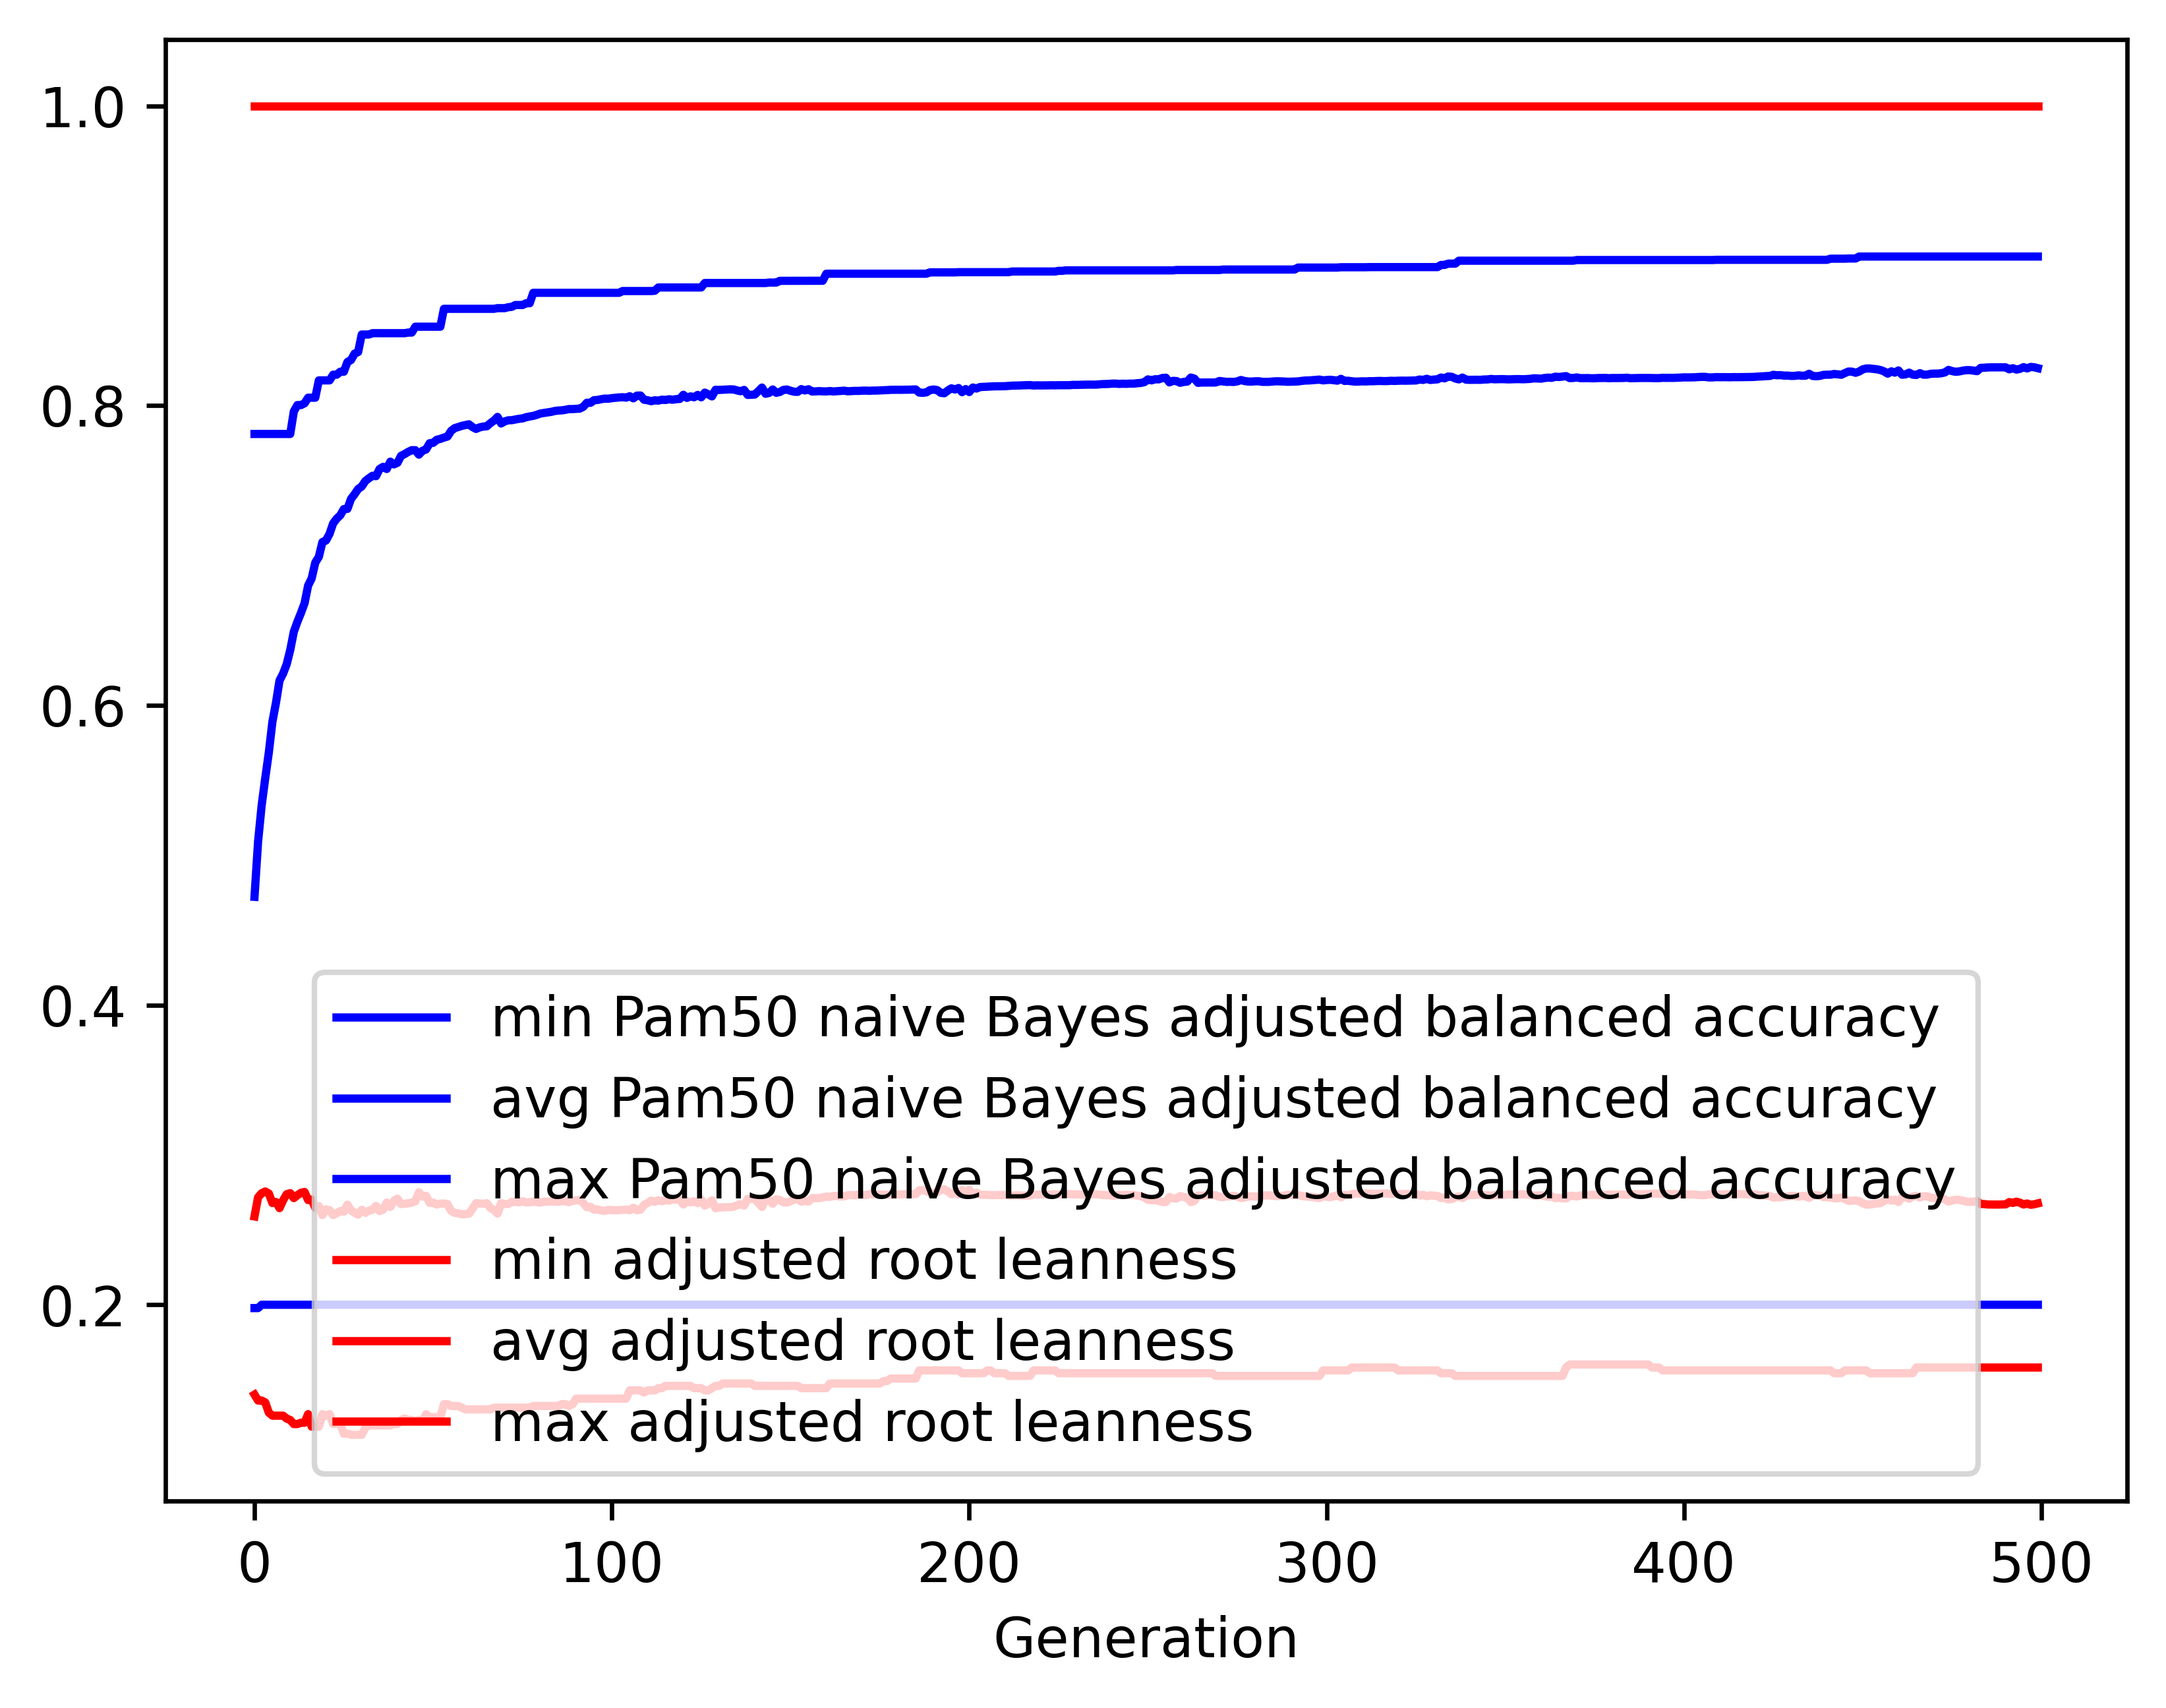

Source data for this figure (header and first rows):
gen, evals, gen_feats, explored, Pam50 naive Bayes adjusted balanced accu…, Pam50 naive Bayes adjusted balanced accu…, Pam50 naive Bayes adjusted balanced accu…, Pam50 naive Bayes adjusted balanced accu…, adjusted root leanness_min, adjusted root leanness_avg, adjusted root leanness_max, adjusted root leanness_std
0, 500, 1089, 1089, 0.1978, 0.4722, 0.781, 0.1235, 0.14, 0.2589, 1.0, 0.1485
1, 507, 1317, 1365, 0.1978, 0.5091, 0.781, 0.1254, 0.1361, 0.2717, 1.0, 0.1402
2, 500, 1325, 1596, 0.2, 0.5332, 0.781, 0.1226, 0.1361, 0.2744, 1.0, 0.1407
3, 500, 1350, 1825, 0.2, 0.5513, 0.781, 0.1209, 0.1348, 0.2756, 1.0, 0.1388
4, 500, 1377, 2074, 0.2, 0.5683, 0.781, 0.1198, 0.128, 0.2743, 1.0, 0.1394
5, 500, 1386, 2328, 0.2, 0.5888, 0.781, 0.1187, 0.126, 0.2679, 1.0, 0.1393
6, 500, 1385, 2545, 0.2, 0.6016, 0.781, 0.1161, 0.126, 0.2685, 1.0, 0.1397
7, 500, 1365, 2740, 0.2, 0.6165, 0.781, 0.1138, 0.126, 0.2645, 1.0, 0.1386
8, 500, 1427, 2972, 0.2, 0.6211, 0.781, 0.1157, 0.126, 0.2697, 1.0, 0.1392
9, 500, 1419, 3176, 0.2, 0.6274, 0.781, 0.1191, 0.124, 0.2737, 1.0, 0.1413
10, 500, 1436, 3387, 0.2, 0.6369, 0.781, 0.1187, 0.1231, 0.2745, 1.0, 0.1417
11, 500, 1400, 3580, 0.2, 0.6491, 0.7961, 0.1156, 0.1204, 0.2712, 1.0, 0.1394
12, 500, 1405, 3791, 0.2, 0.6557, 0.8003, 0.1145, 0.1204, 0.2731, 1.0, 0.1386
13, 500, 1385, 3987, 0.2, 0.6616, 0.8003, 0.1141, 0.1213, 0.2747, 1.0, 0.1378
14, 500, 1396, 4160, 0.2, 0.6681, 0.8015, 0.1141, 0.1213, 0.2752, 1.0, 0.1378
15, 500, 1381, 4345, 0.2, 0.6799, 0.8052, 0.1102, 0.127, 0.2699, 1.0, 0.135
16, 500, 1392, 4525, 0.2, 0.6847, 0.8052, 0.1127, 0.1187, 0.2702, 1.0, 0.1375
17, 500, 1384, 4705, 0.2, 0.6952, 0.8052, 0.1112, 0.1187, 0.2647, 1.0, 0.1382
18, 500, 1416, 4869, 0.2, 0.6991, 0.8168, 0.1109, 0.1187, 0.2659, 1.0, 0.1374
19, 500, 1344, 5030, 0.2, 0.7089, 0.8168, 0.1082, 0.127, 0.2599, 1.0, 0.1351
20, 500, 1400, 5212, 0.2, 0.7099, 0.8168, 0.1119, 0.126, 0.2637, 1.0, 0.1384
21, 500, 1349, 5372, 0.2, 0.7144, 0.8168, 0.1122, 0.127, 0.2631, 1.0, 0.1389
22, 500, 1395, 5559, 0.2, 0.7214, 0.8206, 0.1082, 0.1204, 0.2599, 1.0, 0.136
23, 500, 1427, 5753, 0.2, 0.7245, 0.8206, 0.1077, 0.1204, 0.261, 1.0, 0.1353
24, 500, 1406, 5925, 0.2, 0.7268, 0.8226, 0.1085, 0.1204, 0.2625, 1.0, 0.1356
25, 500, 1391, 6081, 0.2, 0.7309, 0.8226, 0.1075, 0.114, 0.2621, 1.0, 0.1352
26, 500, 1395, 6233, 0.2, 0.731, 0.8291, 0.1085, 0.114, 0.2668, 1.0, 0.1358
27, 500, 1339, 6392, 0.2, 0.7377, 0.8304, 0.1065, 0.1132, 0.263, 1.0, 0.1349
28, 500, 1431, 6553, 0.2, 0.7408, 0.8346, 0.1073, 0.1132, 0.2613, 1.0, 0.1361
29, 500, 1430, 6713, 0.2, 0.7443, 0.8357, 0.1071, 0.1132, 0.2602, 1.0, 0.1367
30, 500, 1350, 6846, 0.2, 0.746, 0.8474, 0.1068, 0.1132, 0.2633, 1.0, 0.1349
31, 500, 1389, 7000, 0.2, 0.7496, 0.8474, 0.1068, 0.1179, 0.2613, 1.0, 0.1355
32, 500, 1402, 7153, 0.2, 0.7515, 0.8474, 0.1061, 0.1195, 0.2628, 1.0, 0.1343
33, 500, 1446, 7309, 0.2, 0.7531, 0.8483, 0.1067, 0.1195, 0.2634, 1.0, 0.1346
34, 500, 1412, 7456, 0.2, 0.7529, 0.8483, 0.11, 0.1195, 0.2659, 1.0, 0.1373
35, 500, 1423, 7581, 0.2, 0.7577, 0.8483, 0.107, 0.1195, 0.2625, 1.0, 0.1351
36, 500, 1392, 7735, 0.2, 0.7591, 0.8483, 0.1068, 0.1195, 0.2635, 1.0, 0.1347
37, 500, 1375, 7871, 0.2, 0.7577, 0.8483, 0.1103, 0.1195, 0.2682, 1.0, 0.1361
38, 500, 1364, 8006, 0.2, 0.7626, 0.8483, 0.1068, 0.1195, 0.2653, 1.0, 0.1336
39, 500, 1367, 8130, 0.2, 0.7607, 0.8483, 0.1113, 0.1204, 0.2693, 1.0, 0.1363
40, 500, 1370, 8273, 0.2, 0.7618, 0.8483, 0.1105, 0.1204, 0.2708, 1.0, 0.1356
41, 500, 1438, 8434, 0.2, 0.7665, 0.8483, 0.1074, 0.1231, 0.2672, 1.0, 0.1324
42, 500, 1380, 8580, 0.2, 0.7676, 0.8483, 0.1072, 0.124, 0.2675, 1.0, 0.1321
43, 500, 1391, 8719, 0.2, 0.7691, 0.8487, 0.1069, 0.1231, 0.2677, 1.0, 0.132
44, 500, 1331, 8830, 0.2, 0.7702, 0.8487, 0.1068, 0.1231, 0.2681, 1.0, 0.1316
45, 500, 1375, 8946, 0.2, 0.7702, 0.8526, 0.1075, 0.1222, 0.2691, 1.0, 0.1319
46, 500, 1387, 9059, 0.2, 0.7672, 0.8526, 0.1103, 0.1231, 0.275, 1.0, 0.1329
47, 500, 1362, 9173, 0.2, 0.7698, 0.8526, 0.1108, 0.1222, 0.2722, 1.0, 0.1339
48, 500, 1343, 9301, 0.2, 0.7707, 0.8526, 0.1108, 0.127, 0.2727, 1.0, 0.1333
49, 500, 1392, 9435, 0.2, 0.7748, 0.8526, 0.1082, 0.125, 0.268, 1.0, 0.1316
50, 500, 1372, 9542, 0.2, 0.7751, 0.8526, 0.1105, 0.125, 0.2681, 1.0, 0.1336
51, 500, 1371, 9667, 0.2, 0.7772, 0.8526, 0.1089, 0.125, 0.2669, 1.0, 0.1323
52, 500, 1389, 9779, 0.2, 0.7778, 0.8526, 0.1089, 0.125, 0.2675, 1.0, 0.1318
53, 500, 1430, 9895, 0.2, 0.7786, 0.8645, 0.1088, 0.1336, 0.2675, 1.0, 0.132
54, 500, 1357, 10020, 0.2, 0.7793, 0.8645, 0.1091, 0.1336, 0.2672, 1.0, 0.1323
55, 500, 1387, 10137, 0.2, 0.783, 0.8645, 0.1078, 0.1325, 0.2626, 1.0, 0.1316
56, 500, 1341, 10250, 0.2, 0.7849, 0.8645, 0.1059, 0.1325, 0.2613, 1.0, 0.1298
57, 500, 1393, 10379, 0.2, 0.7857, 0.8645, 0.1061, 0.1325, 0.261, 1.0, 0.1299
58, 500, 1360, 10487, 0.2, 0.7865, 0.8645, 0.1062, 0.1313, 0.2604, 1.0, 0.1301
59, 500, 1381, 10585, 0.2, 0.787, 0.8645, 0.1063, 0.1302, 0.2605, 1.0, 0.1301
... 440 more rows
